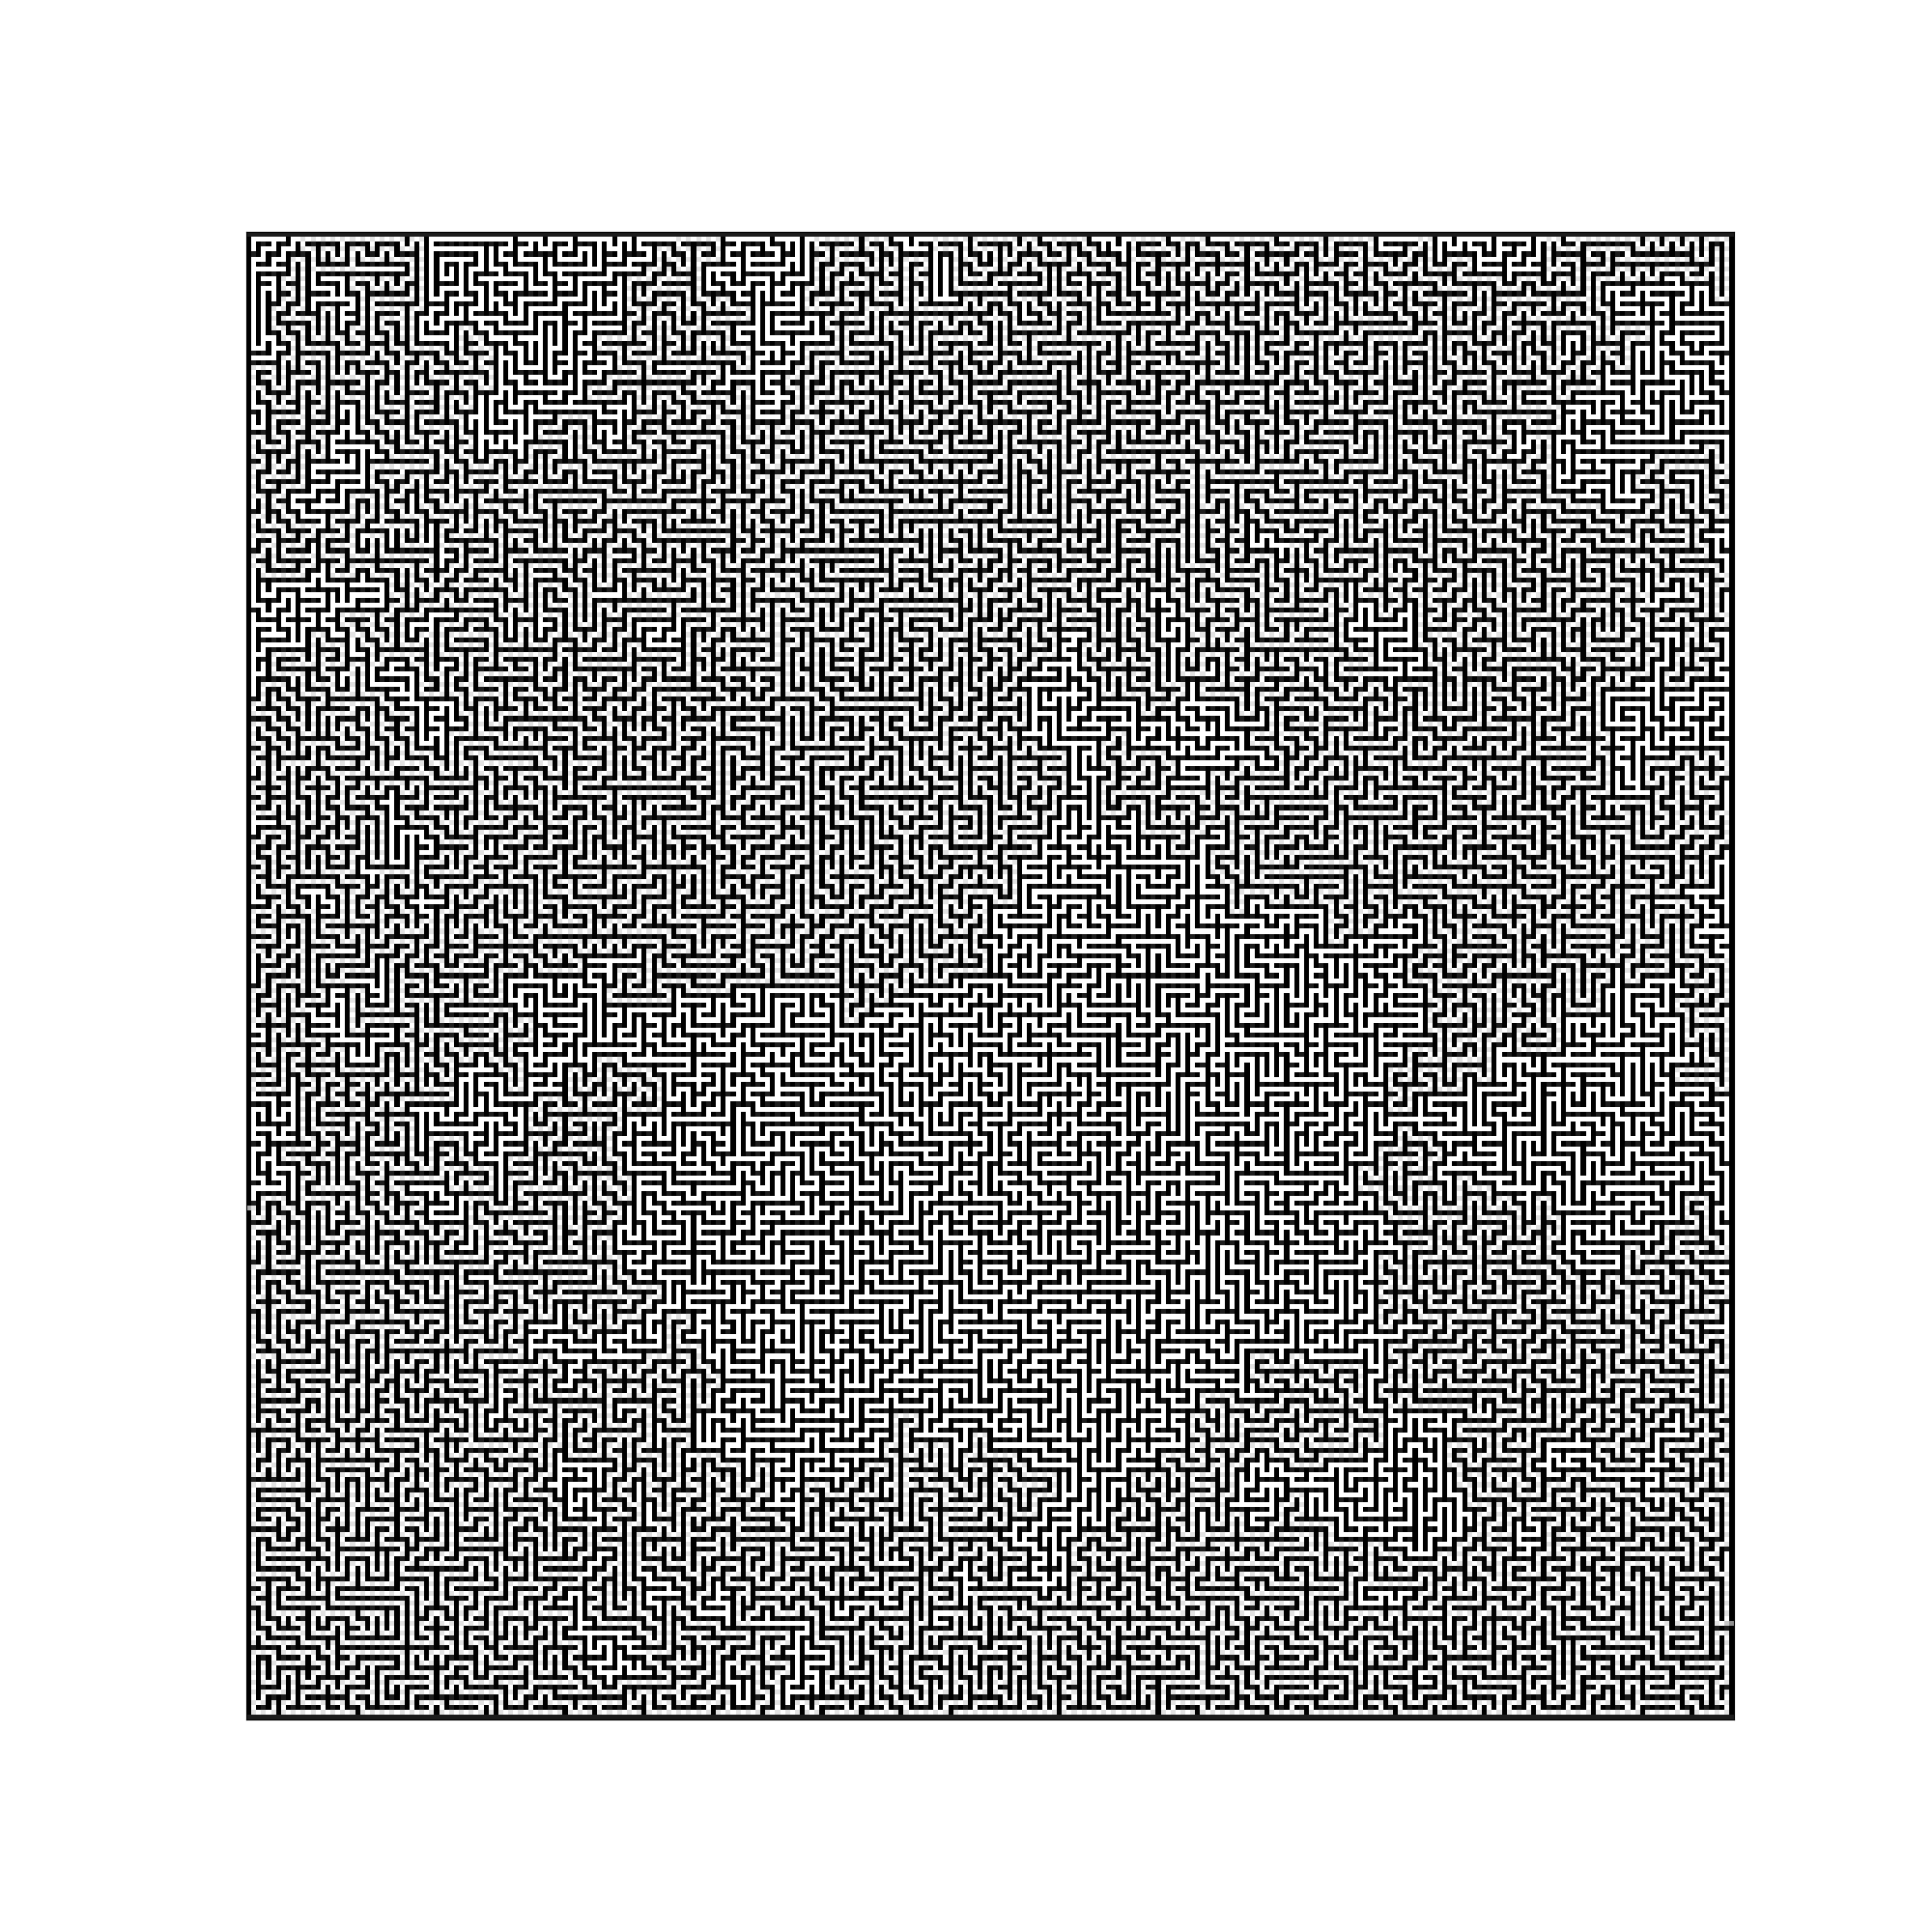

Python code for this plot:
#maze escaper script with walls as cells


import numpy as np
from random import randint
import matplotlib.pyplot as plt
import os.path
def next_cell(x,y, direction):
    """
    Given a position it outputs the next cell given the direction
    :return: position of the next cell
    """
    if direction==1:
        x-=1
    elif direction==2:
        y-=1
    elif direction==3:
        x+=1
    elif direction==4:
        y+=1
    else:
        print("Error in next cell direction")
        exit()
    return x,y

def left_direction(direction):
    if direction<4:
        return direction+1
    elif direction==4:
        return 1
    else:
        print("Error in left direction")
        exit()

def right_direction(direction):
    if direction>1:
        return direction-1
    elif direction==1:
        return 4
    else:
        print("Error in right direction")
        exit()

def move(x,y,direction,win,m):
    direction=right_direction(direction)
    nx,ny=next_cell(x,y,direction)
    cell=m[nx,ny]
    print(x, y, nx, ny, cell)
    if cell==4:
        win=True
        return x,y,direction,win
    elif cell==0:
        #can move here
        nnx,nny=next_cell(nx,ny,direction)
        m[x,y]=1
        m[nnx, nny] = 2
        x,y=nnx,nny
        return x,y,direction,win
    else:
        i=0
        while(i<3):
            direction =left_direction(direction)
            nx, ny = next_cell(x, y, direction)
            cell = m[nx, ny]
            #print(x, y, nx, ny, cell)
            if cell==4:
                win=True
                return x, y, direction, win
            elif cell == 0:
                # can move here
                nnx,nny=next_cell(nx,ny,direction)
                m[x, y] = 1
                m[nnx, nny] = 2
                x, y = nnx, nny
                return x,y,direction,win
            else:
                i+=1
        #no possible way, go back
        print("Error in looking next cell")
        exit()

def generate_spawn():
    #can spawn on perimeter of the maze
    #let's select randomly on which side of the maze we will spawn
    l=randint(1,4)
    if l==1:
        #up so the box will be on x=0, y=random
        x=0
        y=randint(0,size-1)
    elif l==2:
        #left side x=random y=0
        x=randint(0,size-1)
        y=0
    elif l==3:
        #down x=size-1 y=random
        x=size-1
        y=randint(0,size-1)
    elif l==4:
        x=randint(0,size-1)
        y=size-1
    else:
        print("Error in spawning")
    return

def get_maze():
    m=np.loadtxt("maze2.txt")
    #search for start
    found=False
    i,j=0,0
    for i in [0,m.shape[0]-1]:
        for j in range(1,m.shape[0]-1):
            #looking at first row i=0 and j from 1 to size-2 or last row
            cell = m[i, j]
            if cell == 3:
                x = i
                y = j
                found=True
                break
    if not found:
        i,j=0,0
        for j in [0,m.shape[0]-1]:
            for i in range(1,m.shape[0]-1):
                #looking at first col and last col
                cell = m[i, j]
                if cell == 3:
                    x = i
                    y = j
                    break

    size=m.shape[0]
    #need to get direction
    if x==0:
        direction=3
    elif y==0:
        direction=4
    elif x==size-1:
        direction=1
    elif y==size-1:
        direction=2

    nx, ny = next_cell(x, y, direction)
    m[nx, ny] = 2
    x, y = nx, ny
    return size,x,y,direction,m

win=False

#get maze
size,x,y,direction,m=get_maze()

print(m)

indice=0
while(not win):
    #try to move to the next cell
    x,y,direction,win=move(x,y,direction,win,m)
    indice+=1
    print(m)
    #now m, position and direction are changed
print(indice)

plt.figure(figsize=(20, 20))
plt.imshow(m, cmap=plt.cm.binary, interpolation='nearest')
plt.xticks([]), plt.yticks([])

base_name="maze"
number=0
ext_name=".png"
while(os.path.exists(base_name+str(number)+ext_name)):
    number+=1
plt.savefig(base_name+str(number)+ext_name)
#plt.show()
